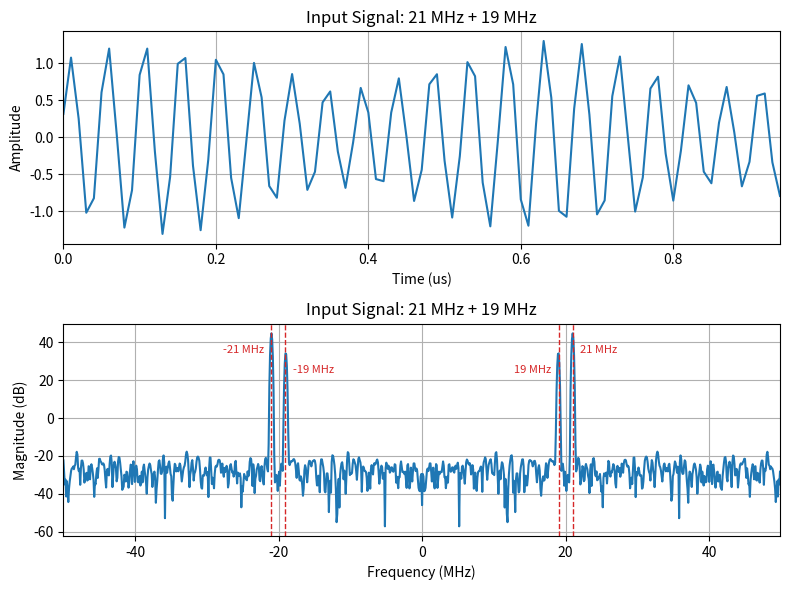

Generate this figure with matplotlib:
#! /usr/bin/env python3

import numpy as np
import matplotlib.pyplot as plt

SIGNAL1_FREQ_MHZ    = 21
SIGNAL2_FREQ_MHZ    = 19
LO_FREQ_MHZ         = 20

SAMPLE_CLOCK_MHZ    = 100
NR_SAMPLES          = 1024

LABEL_OFFSET_MHZ    = 1

sample_clock_hz     = SAMPLE_CLOCK_MHZ * 1e6
signal1_freq_hz     = SIGNAL1_FREQ_MHZ * 1e6
signal2_freq_hz     = SIGNAL2_FREQ_MHZ * 1e6

signal1_amplitude   = 1.0
signal2_amplitude   = 10 ** (-10.0 / 20.0)

t = np.arange(NR_SAMPLES) / sample_clock_hz

# The real signal has 2 peak
signal  = (
      signal1_amplitude * np.sin(2 * np.pi * signal1_freq_hz * t)
    + signal2_amplitude * np.cos(2 * np.pi * signal2_freq_hz * t)
        )

# Add some noise to show a real noise floor in the spectrum...
noise_rms       = 10 ** (-50.0 / 20.0)
noise           = np.random.normal(0.0, noise_rms, NR_SAMPLES)
signal_noisy    = signal + noise

samples_per_cycle = sample_clock_hz / signal1_freq_hz
nr_plot_samples = int(round(20 * samples_per_cycle))

fig, (ax_time, ax_freq) = plt.subplots(2, 1, figsize=(8, 6))

ax_time.plot(t[:nr_plot_samples] * 1e6, signal_noisy[:nr_plot_samples])
ax_time.set_xlabel("Time (us)")
ax_time.set_ylabel("Amplitude")
ax_time.set_title(f"Input Signal: {SIGNAL1_FREQ_MHZ} MHz + {SIGNAL2_FREQ_MHZ} MHz")
ax_time.grid(True)
ax_time.set_xlim(t[0] * 1e6, t[nr_plot_samples - 1] * 1e6)

window = np.kaiser(NR_SAMPLES, 14.0)
fft_vals = np.fft.fft(signal_noisy * window)
fft_vals = np.fft.fftshift(fft_vals)
freqs_hz = np.fft.fftshift(np.fft.fftfreq(NR_SAMPLES, d=1.0 / sample_clock_hz))

mag = np.abs(fft_vals)
mag_db = 20 * np.log10(np.maximum(mag, 1e-12))
ax_freq.plot(freqs_hz / 1e6, mag_db)

expected_peaks = [
    (signal1_freq_hz, False),
    (-signal1_freq_hz, False),
    (signal2_freq_hz, True),
    (-signal2_freq_hz, True),
]

for expected_hz, flip_label in expected_peaks:
    bin_idx = int(np.argmin(np.abs(freqs_hz - expected_hz)))
    freq_mhz = freqs_hz[bin_idx] / 1e6
    ax_freq.axvline(freq_mhz, color="tab:red", linestyle="--", linewidth=1.0)
    y = mag_db[bin_idx] - 6.0
    direction = np.sign(freq_mhz) * (-1.0 if flip_label else 1.0)
    label_x = freq_mhz + direction * LABEL_OFFSET_MHZ
    ha = "left" if direction > 0 else "right"
    ax_freq.text(
        label_x,
        y,
        f"{freq_mhz:.0f} MHz",
        rotation=0,
        va="top",
        ha=ha,
        fontsize=8,
        color="tab:red",
    )
ax_freq.set_xlabel("Frequency (MHz)")
ax_freq.set_ylabel("Magnitude (dB)")
ax_freq.set_title(
    f"Input Signal: {SIGNAL1_FREQ_MHZ} MHz + {SIGNAL2_FREQ_MHZ} MHz"
)
ax_freq.grid(True)
ax_freq.set_xlim(freqs_hz[0] / 1e6, freqs_hz[-1] / 1e6)

fig.tight_layout()
fig.savefig("complex_heterodyne-input_signal.svg", format="svg")
fig.savefig("complex_heterodyne-input_signal.png", format="png", dpi=200)
plt.show()
